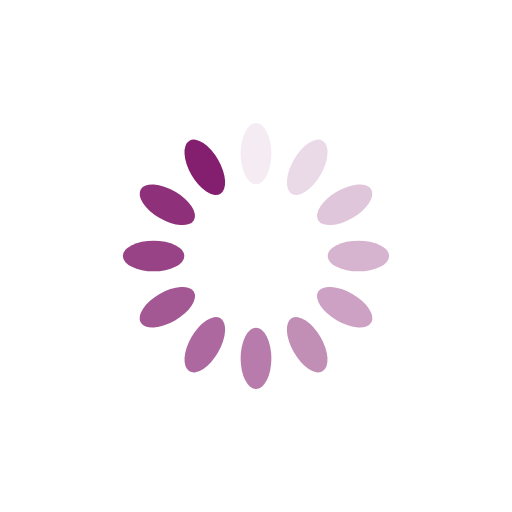
t = 0.00 s
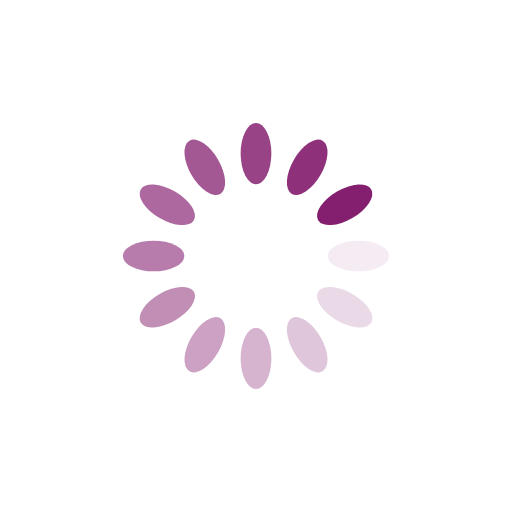
t = 0.25 s
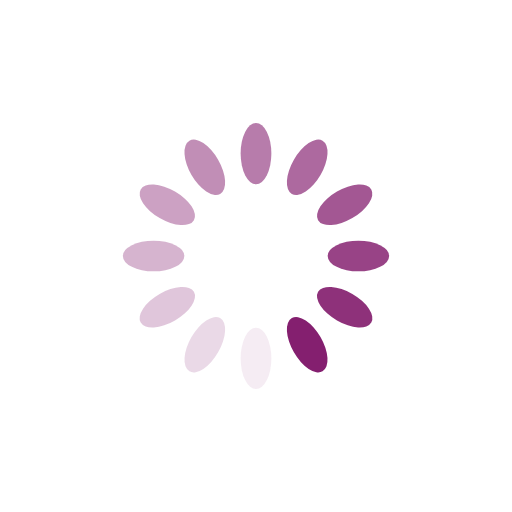
t = 0.50 s
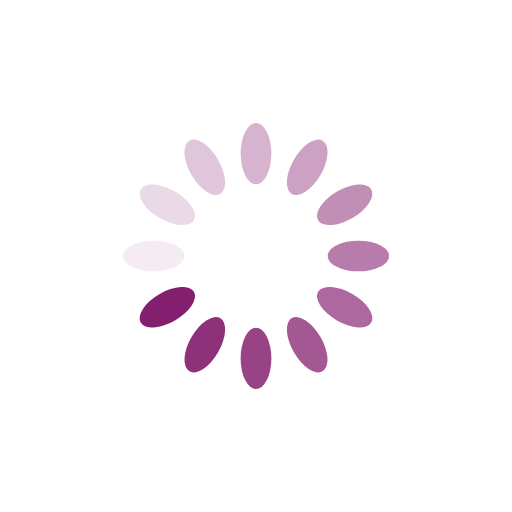
t = 0.75 s

The animated SVG that drew these frames (rendered in a browser with its animation timeline set to each time). Animation: 12 SMIL elements (animate=12); one cycle of 1.00 s, repeats indefinitely.

<?xml version="1.0" encoding="utf-8"?>
<svg xmlns="http://www.w3.org/2000/svg" xmlns:xlink="http://www.w3.org/1999/xlink" style="margin: auto; background: none; display: block; shape-rendering: auto;" width="200px" height="200px" viewBox="0 0 100 100" preserveAspectRatio="xMidYMid">
<g transform="rotate(0 50 50)">
  <rect x="47" y="24" rx="3" ry="6" width="6" height="12" fill="#841f6f">
    <animate attributeName="opacity" values="1;0" keyTimes="0;1" dur="1s" begin="-0.9166666666666666s" repeatCount="indefinite"></animate>
  </rect>
</g><g transform="rotate(30 50 50)">
  <rect x="47" y="24" rx="3" ry="6" width="6" height="12" fill="#841f6f">
    <animate attributeName="opacity" values="1;0" keyTimes="0;1" dur="1s" begin="-0.8333333333333334s" repeatCount="indefinite"></animate>
  </rect>
</g><g transform="rotate(60 50 50)">
  <rect x="47" y="24" rx="3" ry="6" width="6" height="12" fill="#841f6f">
    <animate attributeName="opacity" values="1;0" keyTimes="0;1" dur="1s" begin="-0.75s" repeatCount="indefinite"></animate>
  </rect>
</g><g transform="rotate(90 50 50)">
  <rect x="47" y="24" rx="3" ry="6" width="6" height="12" fill="#841f6f">
    <animate attributeName="opacity" values="1;0" keyTimes="0;1" dur="1s" begin="-0.6666666666666666s" repeatCount="indefinite"></animate>
  </rect>
</g><g transform="rotate(120 50 50)">
  <rect x="47" y="24" rx="3" ry="6" width="6" height="12" fill="#841f6f">
    <animate attributeName="opacity" values="1;0" keyTimes="0;1" dur="1s" begin="-0.5833333333333334s" repeatCount="indefinite"></animate>
  </rect>
</g><g transform="rotate(150 50 50)">
  <rect x="47" y="24" rx="3" ry="6" width="6" height="12" fill="#841f6f">
    <animate attributeName="opacity" values="1;0" keyTimes="0;1" dur="1s" begin="-0.5s" repeatCount="indefinite"></animate>
  </rect>
</g><g transform="rotate(180 50 50)">
  <rect x="47" y="24" rx="3" ry="6" width="6" height="12" fill="#841f6f">
    <animate attributeName="opacity" values="1;0" keyTimes="0;1" dur="1s" begin="-0.4166666666666667s" repeatCount="indefinite"></animate>
  </rect>
</g><g transform="rotate(210 50 50)">
  <rect x="47" y="24" rx="3" ry="6" width="6" height="12" fill="#841f6f">
    <animate attributeName="opacity" values="1;0" keyTimes="0;1" dur="1s" begin="-0.3333333333333333s" repeatCount="indefinite"></animate>
  </rect>
</g><g transform="rotate(240 50 50)">
  <rect x="47" y="24" rx="3" ry="6" width="6" height="12" fill="#841f6f">
    <animate attributeName="opacity" values="1;0" keyTimes="0;1" dur="1s" begin="-0.25s" repeatCount="indefinite"></animate>
  </rect>
</g><g transform="rotate(270 50 50)">
  <rect x="47" y="24" rx="3" ry="6" width="6" height="12" fill="#841f6f">
    <animate attributeName="opacity" values="1;0" keyTimes="0;1" dur="1s" begin="-0.16666666666666666s" repeatCount="indefinite"></animate>
  </rect>
</g><g transform="rotate(300 50 50)">
  <rect x="47" y="24" rx="3" ry="6" width="6" height="12" fill="#841f6f">
    <animate attributeName="opacity" values="1;0" keyTimes="0;1" dur="1s" begin="-0.08333333333333333s" repeatCount="indefinite"></animate>
  </rect>
</g><g transform="rotate(330 50 50)">
  <rect x="47" y="24" rx="3" ry="6" width="6" height="12" fill="#841f6f">
    <animate attributeName="opacity" values="1;0" keyTimes="0;1" dur="1s" begin="0s" repeatCount="indefinite"></animate>
  </rect>
</g>
<!-- [ldio] generated by https://loading.io/ --></svg>
